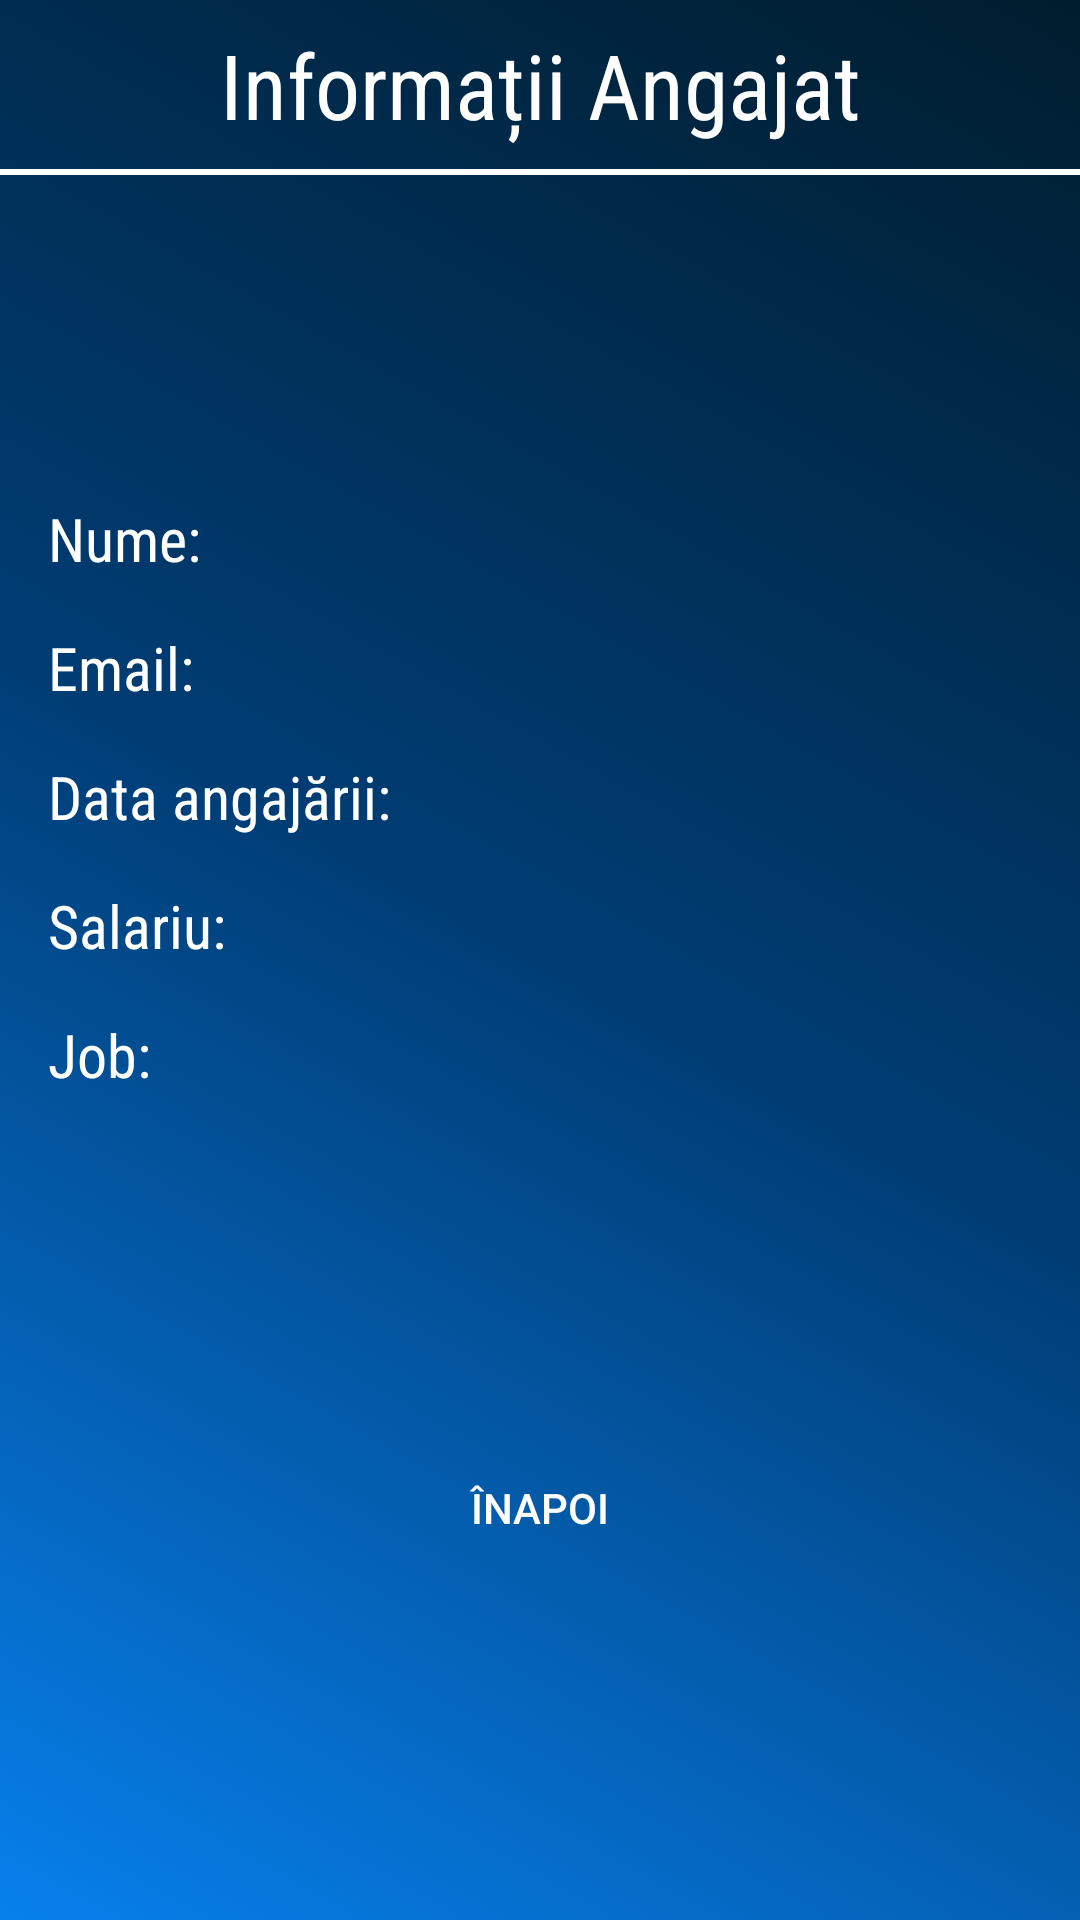

Here is an Android app screen rendered from its layout file. Give the layout XML and the strings, colors and styles it references.
<!-- AndroidManifest.xml: application theme AppTheme -->
<!-- res/layout/activity_employee_info.xml -->
<?xml version="1.0" encoding="utf-8"?>
<androidx.constraintlayout.widget.ConstraintLayout xmlns:android="http://schemas.android.com/apk/res/android"
    xmlns:app="http://schemas.android.com/apk/res-auto"
    xmlns:tools="http://schemas.android.com/tools"
    android:id="@+id/constrLayoutEmpInfo"
    android:layout_width="match_parent"
    android:layout_height="match_parent"
    android:background="@drawable/bkgr_animation"
    tools:context=".activities.EmployeeInfoActivity">

    <TextView
        android:id="@+id/titleTxtViewEmpList"
        android:layout_width="wrap_content"
        android:layout_height="wrap_content"
        android:layout_marginStart="8dp"
        android:layout_marginTop="8dp"
        android:layout_marginEnd="8dp"
        android:text="@string/activity_employee_info_title"
        android:textColor="@color/whiteColor"
        android:textSize="30sp"
        app:fontFamily="@string/font_family_1"
        app:layout_constraintEnd_toEndOf="parent"
        app:layout_constraintStart_toStartOf="parent"
        app:layout_constraintTop_toTopOf="parent" />

    <TextView
        android:id="@+id/bottomBorderEmpList"
        android:layout_width="match_parent"
        android:layout_height="2dp"
        android:layout_marginTop="8dp"
        android:background="@color/whiteColor"
        app:layout_constraintTop_toBottomOf="@+id/titleTxtViewEmpList" />

    <androidx.constraintlayout.widget.ConstraintLayout
        android:id="@+id/constraintLayout"
        android:layout_width="match_parent"
        android:layout_height="wrap_content"
        android:layout_marginStart="16dp"
        android:layout_marginEnd="16dp"
        android:background="@drawable/custom_border"
        app:layout_constraintBottom_toBottomOf="parent"
        app:layout_constraintTop_toBottomOf="@+id/bottomBorderEmpList"
        app:layout_constraintVertical_bias="0.25">

        <TextView
            android:id="@+id/textViewName"
            android:layout_width="wrap_content"
            android:layout_height="wrap_content"
            android:layout_marginTop="16dp"
            android:text="@string/name_label"
            android:textColor="@color/whiteColor"
            android:textSize="20sp"
            app:fontFamily="@string/font_family_1"
            app:layout_constraintStart_toStartOf="parent"
            app:layout_constraintTop_toTopOf="parent" />

        <TextView
            android:id="@+id/textViewNameText"
            android:layout_width="wrap_content"
            android:layout_height="wrap_content"
            android:layout_marginStart="8dp"
            android:layout_marginTop="16dp"
            android:layout_marginEnd="8dp"
            android:text=""
            android:textColor="@color/whiteColor"
            android:textSize="20sp"
            app:layout_constrainedWidth="true"
            app:layout_constraintEnd_toEndOf="parent"
            app:layout_constraintHorizontal_bias="1"
            app:layout_constraintStart_toEndOf="@+id/textViewName"
            app:layout_constraintTop_toTopOf="parent" />

        <TextView
            android:id="@+id/textViewEmail"
            android:layout_width="wrap_content"
            android:layout_height="wrap_content"
            android:layout_marginTop="16dp"
            android:text="@string/email_label"
            android:textColor="@color/whiteColor"
            android:textSize="20sp"
            app:fontFamily="@string/font_family_1"
            app:layout_constraintStart_toStartOf="parent"
            app:layout_constraintTop_toBottomOf="@+id/textViewNameText" />

        <TextView
            android:id="@+id/textViewEmailText"
            android:layout_width="wrap_content"
            android:layout_height="wrap_content"
            android:layout_marginStart="8dp"
            android:layout_marginTop="16dp"
            android:layout_marginEnd="8dp"
            android:text=""
            android:textColor="@color/whiteColor"
            android:textSize="20sp"
            app:layout_constraintEnd_toEndOf="parent"
            app:layout_constraintHorizontal_bias="1"
            app:layout_constraintStart_toEndOf="@+id/textViewEmail"
            app:layout_constraintTop_toBottomOf="@+id/textViewNameText" />

        <TextView
            android:id="@+id/textViewHireDate"
            android:layout_width="wrap_content"
            android:layout_height="wrap_content"
            android:layout_marginTop="16dp"
            android:text="@string/hire_date_label"
            android:textColor="@color/whiteColor"
            android:textSize="20sp"
            app:fontFamily="@string/font_family_1"
            app:layout_constraintStart_toStartOf="parent"
            app:layout_constraintTop_toBottomOf="@+id/textViewEmail" />

        <TextView
            android:id="@+id/textViewHireDateText"
            android:layout_width="wrap_content"
            android:layout_height="wrap_content"
            android:layout_marginStart="8dp"
            android:layout_marginTop="16dp"
            android:layout_marginEnd="8dp"
            android:text=""
            android:textColor="@color/whiteColor"
            android:textSize="20sp"
            app:layout_constraintEnd_toEndOf="parent"
            app:layout_constraintHorizontal_bias="1"
            app:layout_constraintStart_toEndOf="@+id/textViewHireDate"
            app:layout_constraintTop_toBottomOf="@+id/textViewEmailText" />

        <TextView
            android:id="@+id/textViewSalary"
            android:layout_width="wrap_content"
            android:layout_height="wrap_content"
            android:layout_marginTop="16dp"
            android:text="@string/salary_label"
            android:textColor="@color/whiteColor"
            android:textSize="20sp"
            app:fontFamily="@string/font_family_1"
            app:layout_constraintStart_toStartOf="parent"
            app:layout_constraintTop_toBottomOf="@+id/textViewHireDate" />

        <TextView
            android:id="@+id/textViewSalaryValue"
            android:layout_width="wrap_content"
            android:layout_height="wrap_content"
            android:layout_marginStart="8dp"
            android:layout_marginTop="16dp"
            android:layout_marginEnd="8dp"
            android:text=""
            android:textColor="@color/whiteColor"
            android:textSize="20sp"
            app:layout_constraintEnd_toEndOf="parent"
            app:layout_constraintHorizontal_bias="1"
            app:layout_constraintStart_toEndOf="@+id/textViewSalary"
            app:layout_constraintTop_toBottomOf="@+id/textViewHireDateText" />

        <TextView
            android:id="@+id/textViewType"
            android:layout_width="wrap_content"
            android:layout_height="wrap_content"
            android:layout_marginTop="16dp"
            android:text="@string/job_label"
            android:textColor="@color/whiteColor"
            android:textSize="20sp"
            app:fontFamily="@string/font_family_1"
            app:layout_constraintStart_toStartOf="parent"
            app:layout_constraintTop_toBottomOf="@+id/textViewSalary" />

        <TextView
            android:id="@+id/textViewTypeText"
            android:layout_width="wrap_content"
            android:layout_height="wrap_content"
            android:layout_marginStart="8dp"
            android:layout_marginTop="16dp"
            android:text=""
            android:textColor="@color/whiteColor"
            android:textSize="20sp"
            app:layout_constraintEnd_toEndOf="parent"
            app:layout_constraintHorizontal_bias="1"
            app:layout_constraintStart_toEndOf="@+id/textViewType"
            app:layout_constraintTop_toBottomOf="@+id/textViewSalaryValue" />

    </androidx.constraintlayout.widget.ConstraintLayout>

    <Button
        android:id="@+id/backBtn"
        android:layout_width="match_parent"
        android:layout_height="wrap_content"
        android:layout_marginStart="80dp"
        android:layout_marginEnd="80dp"
        android:background="@drawable/rounded_button_1"
        android:text="@string/back_label"
        android:textColor="@color/whiteColor"
        app:layout_constraintBottom_toBottomOf="parent"
        app:layout_constraintEnd_toEndOf="parent"
        app:layout_constraintStart_toStartOf="parent"
        app:layout_constraintTop_toBottomOf="@+id/constraintLayout" />

</androidx.constraintlayout.widget.ConstraintLayout>
<!-- resources referenced by this layout -->
<resources>
  <color name="whiteColor">#FFFFFF</color>
  <!-- drawable bkgr_animation (drawable) -->
  <?xml version="1.0" encoding="utf-8"?>
  <animation-list xmlns:android="http://schemas.android.com/apk/res/android">
      <item android:duration="3500">
          <shape android:shape="rectangle">
              <gradient
                  android:angle="45"
                  android:centerColor="#003D75"
                  android:endColor="#001D2E"
                  android:startColor="#0780EC" />
          </shape>
      </item>
  
      <item android:duration="3500">
          <shape android:shape="rectangle">
              <gradient
                  android:angle="45"
                  android:centerColor="#0780EC"
                  android:endColor="#003D75"
                  android:startColor="#0780EC" />
          </shape>
      </item>
  
  
  </animation-list>
  <string name="activity_employee_info_title">Informații Angajat</string>
  <string name="back_label">Înapoi</string>
  <string name="email_label">Email:</string>
  <string name="font_family_1">sans-serif-condensed</string>
  <string name="hire_date_label">Data angajării:</string>
  <string name="job_label">Job:</string>
  <string name="name_label">Nume:</string>
  <string name="salary_label">Salariu:</string>
  <style name="AppTheme" parent="Theme.AppCompat.Light.NoActionBar">
          
          <item name="colorPrimary">@color/colorPrimary</item>
          <item name="colorPrimaryDark">@color/colorPrimaryDark</item>
          <item name="colorAccent">@color/colorAccent</item>
      </style>
  <color name="colorPrimary">#008577</color>
  <color name="colorPrimaryDark">#00574B</color>
  <color name="colorAccent">#D81B60</color>
</resources>
